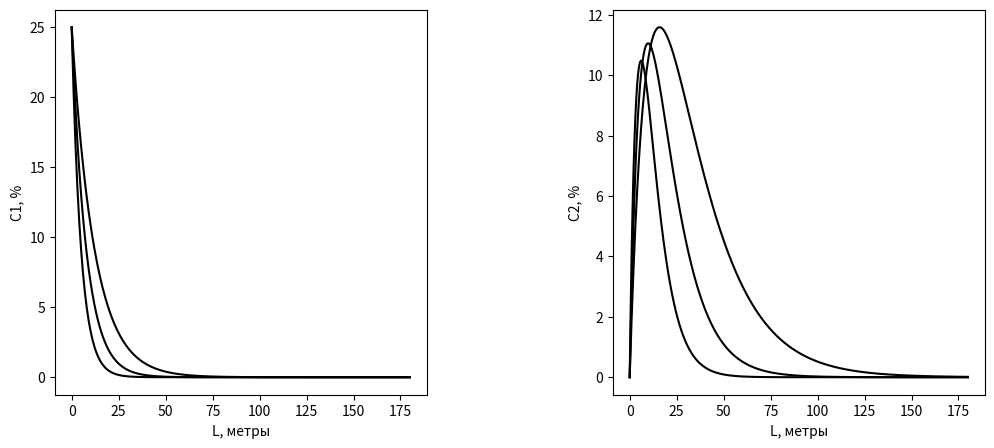

The matplotlib source for this figure:
import numpy as np
import matplotlib.pyplot as plt

m = 2.2
L = 180

R = 8.31
E1 = 251000
E2 = 297000
A1 = 2 * (10**11)
A2 = 8 * (10**12)
ro = 1.4
D = 0.1
delta_l = 0.5

delta_C = 0.05
delta_m = 0.15
delta_T = 25

C_vh = (0.25 * ro) / 0.2805
T_vhod_0 = 1300
T_vhod_1 = 1360 

k1 = lambda T: A1 * np.exp((-E1) / (R * T))
k2 = lambda T: A2 * np.exp((-E2) / (R * T))

d_C1 = lambda С1, T1: (-k1(T1) * С1 * (ro * (np.pi * (D ** 2)) / 4)) /m
d_C2 = lambda C1, C2, T1, T2: ((k1(T1) * C1 - k2(T2) * C2) * ro * (np.pi * D ** 2) / 4) / m

res_1 = []
res_2 = []

l = [i for i in np.arange(0, L + delta_l, delta_l)]
fig, axes = plt.subplots(nrows=1, ncols=2, figsize=(12, 5))

while T_vhod_0 < T_vhod_1:
    C1 = C_vh
    C2 = 0
    T1 = T_vhod_0   
    C1_percent = C1 * (100*0.2805) / ro 
    C2_percent = C2 * (100*0.2805) / ro 
    for i in l:
        C1_percent = C1 * (100*0.2805) / ro 
        C2_percent = C2 * (100*0.2805) / ro 
        res_1.append(C1_percent)
        res_2.append(C2_percent)
        C1 = C1 + d_C1(C1,T1) * delta_l
        C2 = C2 + d_C2(C1,C2,T1,T1) * delta_l
    axes[0].plot(l, res_1, color='black')
    axes[1].plot(l, res_2, color='black')
    axes[0].set_xlabel("L, метры")
    axes[0].set_ylabel("C1, %")
    axes[1].set_xlabel("L, метры")
    axes[1].set_ylabel("C2, %")
    res_1.clear()
    res_2.clear()
    T_vhod_0 += delta_T


plt.subplots_adjust(wspace=0.5, hspace=0)
plt.show()